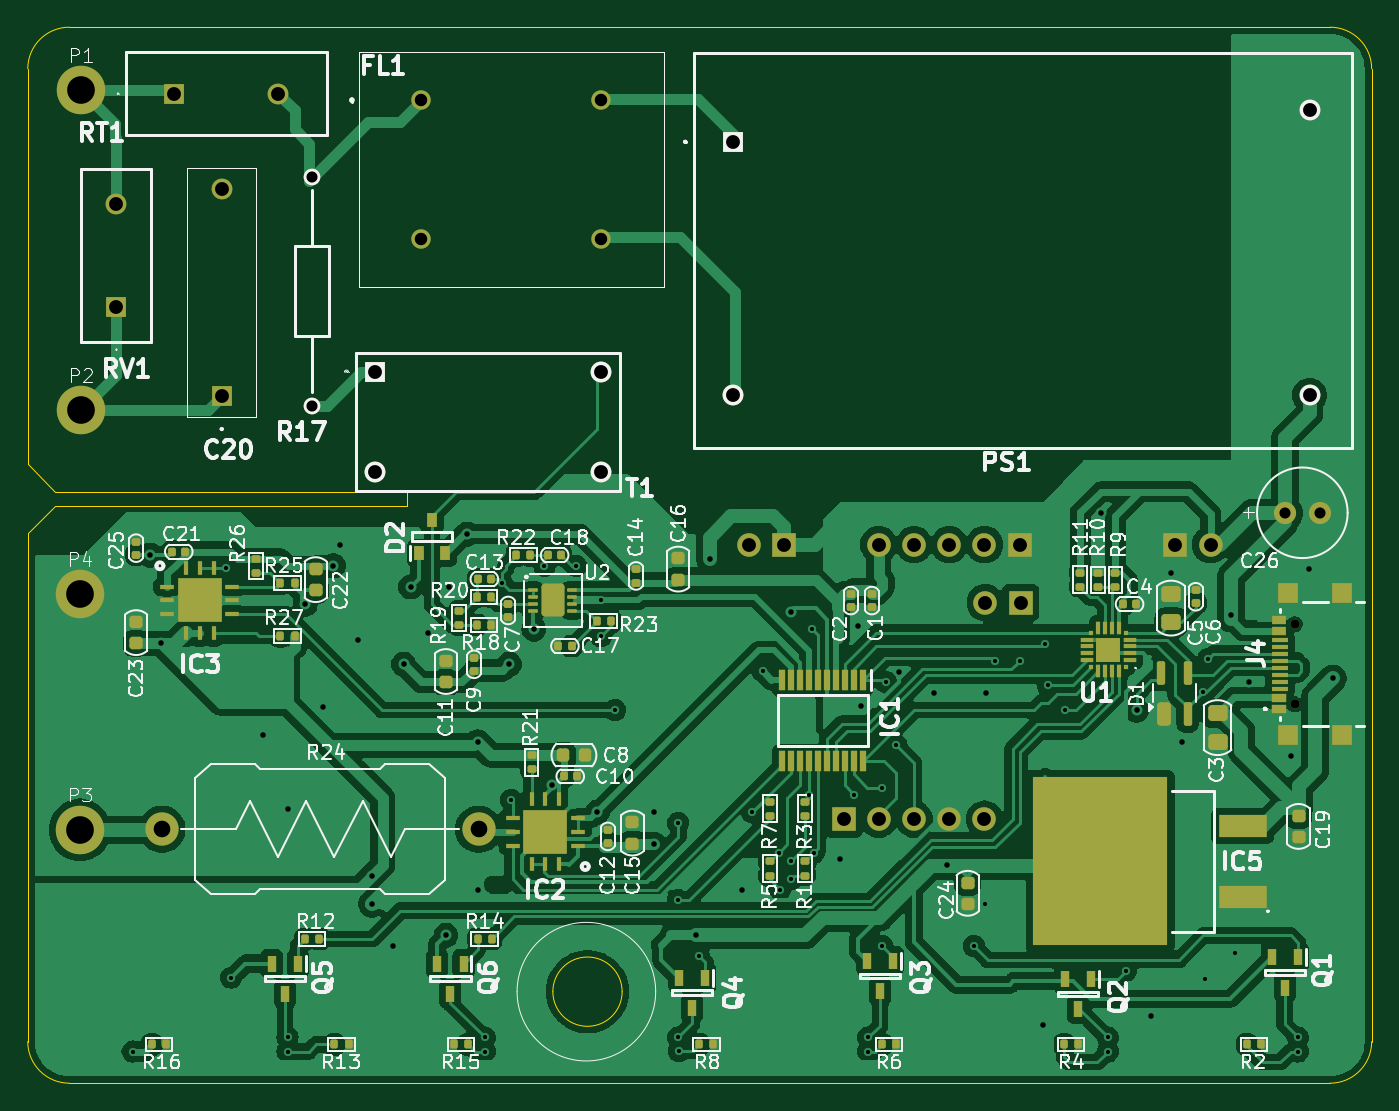
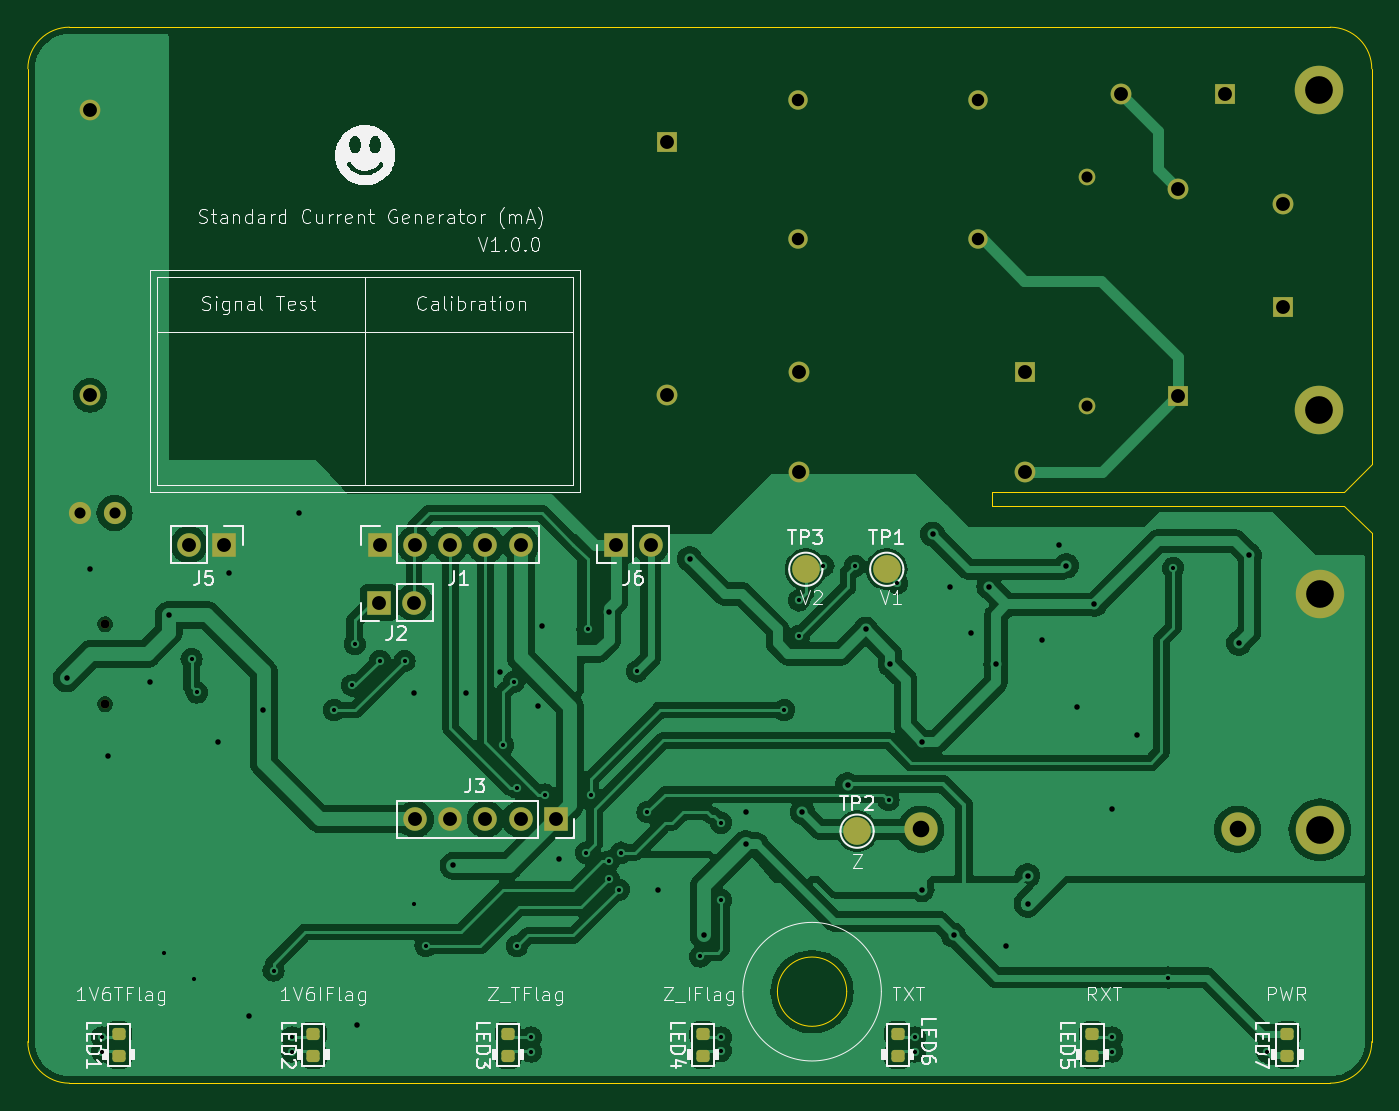
Circuit board: 11 layer files. Board 97.0 x 76.2 mm.
- bottom_copper: MRM5-tester-B_Cu.gbr (154361 bytes)
- bottom_mask: MRM5-tester-B_Mask.gbr (3705 bytes)
- paste: MRM5-tester-B_Paste.gbr (1650 bytes)
- bottom_silk: MRM5-tester-B_Silkscreen.gbr (79747 bytes)
- outline: MRM5-tester-Edge_Cuts.gbr (1495 bytes)
- top_copper: MRM5-tester-F_Cu.gbr (254976 bytes)
- top_mask: MRM5-tester-F_Mask.gbr (12335 bytes)
- paste: MRM5-tester-F_Paste.gbr (10564 bytes)
- top_silk: MRM5-tester-F_Silkscreen.gbr (135452 bytes)
- drill: MRM5-tester-NPTH.drl (406 bytes)
- drill: MRM5-tester-PTH.drl (2760 bytes)

=== bottom_copper: MRM5-tester-B_Cu.gbr (154361 bytes, source omitted) ===
=== bottom_mask: MRM5-tester-B_Mask.gbr ===
%TF.GenerationSoftware,KiCad,Pcbnew,8.0.7-8.0.7-0~ubuntu22.04.1*%
%TF.CreationDate,2024-12-09T16:30:24+09:00*%
%TF.ProjectId,MRM5-tester,4d524d35-2d74-4657-9374-65722e6b6963,rev?*%
%TF.SameCoordinates,Original*%
%TF.FileFunction,Soldermask,Bot*%
%TF.FilePolarity,Negative*%
%FSLAX46Y46*%
G04 Gerber Fmt 4.6, Leading zero omitted, Abs format (unit mm)*
G04 Created by KiCad (PCBNEW 8.0.7-8.0.7-0~ubuntu22.04.1) date 2024-12-09 16:30:24*
%MOMM*%
%LPD*%
G01*
G04 APERTURE LIST*
G04 Aperture macros list*
%AMRoundRect*
0 Rectangle with rounded corners*
0 $1 Rounding radius*
0 $2 $3 $4 $5 $6 $7 $8 $9 X,Y pos of 4 corners*
0 Add a 4 corners polygon primitive as box body*
4,1,4,$2,$3,$4,$5,$6,$7,$8,$9,$2,$3,0*
0 Add four circle primitives for the rounded corners*
1,1,$1+$1,$2,$3*
1,1,$1+$1,$4,$5*
1,1,$1+$1,$6,$7*
1,1,$1+$1,$8,$9*
0 Add four rect primitives between the rounded corners*
20,1,$1+$1,$2,$3,$4,$5,0*
20,1,$1+$1,$4,$5,$6,$7,0*
20,1,$1+$1,$6,$7,$8,$9,0*
20,1,$1+$1,$8,$9,$2,$3,0*%
G04 Aperture macros list end*
%ADD10C,0.650000*%
%ADD11RoundRect,0.218750X0.256250X-0.218750X0.256250X0.218750X-0.256250X0.218750X-0.256250X-0.218750X0*%
%ADD12C,3.500000*%
%ADD13R,1.500000X1.500000*%
%ADD14C,1.500000*%
%ADD15C,2.400000*%
%ADD16O,2.400000X2.400000*%
%ADD17C,1.200000*%
%ADD18C,1.600000*%
%ADD19C,1.400000*%
%ADD20C,2.000000*%
%ADD21R,1.700000X1.700000*%
%ADD22O,1.700000X1.700000*%
G04 APERTURE END LIST*
D10*
%TO.C,J4*%
X193773000Y-111348000D03*
X193773000Y-105568000D03*
%TD*%
D11*
%TO.C,LED7*%
X108458000Y-135128000D03*
X108458000Y-136703000D03*
%TD*%
%TO.C,LED6*%
X136567332Y-135128000D03*
X136567332Y-136703000D03*
%TD*%
%TO.C,LED5*%
X122512666Y-135128000D03*
X122512666Y-136703000D03*
%TD*%
%TO.C,LED4*%
X150621998Y-135128000D03*
X150621998Y-136703000D03*
%TD*%
%TO.C,LED3*%
X164676664Y-135128000D03*
X164676664Y-136703000D03*
%TD*%
%TO.C,LED2*%
X178731330Y-135128000D03*
X178731330Y-136703000D03*
%TD*%
%TO.C,LED1*%
X192786000Y-136703000D03*
X192786000Y-135128000D03*
%TD*%
D12*
%TO.C,P1*%
X106198000Y-67020000D03*
%TD*%
D13*
%TO.C,RT1*%
X112922000Y-67274000D03*
D14*
X120422000Y-67274000D03*
%TD*%
D13*
%TO.C,PS1*%
X153250000Y-70750000D03*
D14*
X153250000Y-89050000D03*
X194850000Y-68450000D03*
X194850000Y-89050000D03*
%TD*%
D12*
%TO.C,P4*%
X106116000Y-103378000D03*
%TD*%
D15*
%TO.C,R24*%
X134900000Y-120360000D03*
D16*
X112040000Y-120360000D03*
%TD*%
D13*
%TO.C,T1*%
X127408000Y-87376000D03*
D14*
X127408000Y-94576000D03*
X143708000Y-87376000D03*
X143708000Y-94576000D03*
%TD*%
D12*
%TO.C,P2*%
X106198000Y-90134000D03*
%TD*%
D17*
%TO.C,R17*%
X122880000Y-73284000D03*
X122880000Y-89784000D03*
%TD*%
D13*
%TO.C,RV1*%
X108758000Y-82708000D03*
D14*
X108758000Y-75208000D03*
%TD*%
D18*
%TO.C,C26*%
X193080000Y-97524000D03*
X195580000Y-97524000D03*
%TD*%
D12*
%TO.C,P3*%
X106116000Y-120396000D03*
%TD*%
D13*
%TO.C,C20*%
X116358000Y-89132000D03*
D14*
X116358000Y-74132000D03*
%TD*%
D19*
%TO.C,FL1*%
X130750000Y-67750000D03*
X130750000Y-77750000D03*
X143750000Y-77750000D03*
X143750000Y-67750000D03*
%TD*%
D20*
%TO.C,TP1*%
X137358000Y-101600000D03*
%TD*%
%TO.C,TP2*%
X139500000Y-120500000D03*
%TD*%
D21*
%TO.C,J3*%
X161234000Y-119634000D03*
D22*
X163774000Y-119634000D03*
X166314000Y-119634000D03*
X168854000Y-119634000D03*
X171394000Y-119634000D03*
%TD*%
D21*
%TO.C,J1*%
X173934000Y-99822000D03*
D22*
X171394000Y-99822000D03*
X168854000Y-99822000D03*
X166314000Y-99822000D03*
X163774000Y-99822000D03*
%TD*%
D21*
%TO.C,J6*%
X156921000Y-99822000D03*
D22*
X154381000Y-99822000D03*
%TD*%
D21*
%TO.C,J2*%
X174000000Y-104000000D03*
D22*
X171460000Y-104000000D03*
%TD*%
D20*
%TO.C,TP3*%
X143200000Y-101600000D03*
%TD*%
D21*
%TO.C,J5*%
X185166000Y-99822000D03*
D22*
X187706000Y-99822000D03*
%TD*%
M02*

=== paste: MRM5-tester-B_Paste.gbr (1650 bytes, source withheld) ===
=== bottom_silk: MRM5-tester-B_Silkscreen.gbr (79747 bytes, source omitted) ===
=== outline: MRM5-tester-Edge_Cuts.gbr ===
%TF.GenerationSoftware,KiCad,Pcbnew,8.0.7-8.0.7-0~ubuntu22.04.1*%
%TF.CreationDate,2024-12-09T16:30:24+09:00*%
%TF.ProjectId,MRM5-tester,4d524d35-2d74-4657-9374-65722e6b6963,rev?*%
%TF.SameCoordinates,Original*%
%TF.FileFunction,Profile,NP*%
%FSLAX46Y46*%
G04 Gerber Fmt 4.6, Leading zero omitted, Abs format (unit mm)*
G04 Created by KiCad (PCBNEW 8.0.7-8.0.7-0~ubuntu22.04.1) date 2024-12-09 16:30:24*
%MOMM*%
%LPD*%
G01*
G04 APERTURE LIST*
%TA.AperFunction,Profile*%
%ADD10C,0.050000*%
%TD*%
G04 APERTURE END LIST*
D10*
X129750000Y-96000000D02*
X104358720Y-96000000D01*
X199334000Y-65484000D02*
X199334000Y-135684000D01*
X104358720Y-96000000D02*
X102358720Y-94000000D01*
X102358720Y-99000000D02*
X104358720Y-97000000D01*
X196334000Y-62484000D02*
G75*
G02*
X199334000Y-65484000I0J-3000000D01*
G01*
X199334000Y-135684000D02*
G75*
G02*
X196334000Y-138684000I-3000000J0D01*
G01*
X105358720Y-62484000D02*
X196334000Y-62484000D01*
X145248000Y-132080000D02*
G75*
G02*
X140248000Y-132080000I-2500000J0D01*
G01*
X140248000Y-132080000D02*
G75*
G02*
X145248000Y-132080000I2500000J0D01*
G01*
X129750000Y-97000000D02*
X104358720Y-97000000D01*
X105358720Y-138684000D02*
G75*
G02*
X102358700Y-135684000I-20J3000000D01*
G01*
X102358720Y-65484000D02*
X102358720Y-94000000D01*
X129750000Y-96000000D02*
X129750000Y-97000000D01*
X102358720Y-65484000D02*
G75*
G02*
X105358720Y-62484020I2999980J0D01*
G01*
X196334000Y-138684000D02*
X105358720Y-138684000D01*
X102358720Y-135684000D02*
X102358720Y-99000000D01*
M02*

=== top_copper: MRM5-tester-F_Cu.gbr (254976 bytes, source omitted) ===
=== top_mask: MRM5-tester-F_Mask.gbr (12335 bytes, source omitted) ===
=== paste: MRM5-tester-F_Paste.gbr (10564 bytes, source omitted) ===
=== top_silk: MRM5-tester-F_Silkscreen.gbr (135452 bytes, source omitted) ===
=== drill: MRM5-tester-NPTH.drl ===
M48
; DRILL file {KiCad 8.0.7-8.0.7-0~ubuntu22.04.1} date 2024-12-09T16:30:21+0900
; FORMAT={-:-/ absolute / inch / decimal}
; #@! TF.CreationDate,2024-12-09T16:30:21+09:00
; #@! TF.GenerationSoftware,Kicad,Pcbnew,8.0.7-8.0.7-0~ubuntu22.04.1
; #@! TF.FileFunction,NonPlated,1,2,NPTH
FMAT,2
INCH
; #@! TA.AperFunction,NonPlated,NPTH,ComponentDrill
T1C0.0256
%
G90
G05
T1
X7.6289Y-4.1562
X7.6289Y-4.3838
M30

=== drill: MRM5-tester-PTH.drl ===
M48
; DRILL file {KiCad 8.0.7-8.0.7-0~ubuntu22.04.1} date 2024-12-09T16:30:21+0900
; FORMAT={-:-/ absolute / inch / decimal}
; #@! TF.CreationDate,2024-12-09T16:30:21+09:00
; #@! TF.GenerationSoftware,Kicad,Pcbnew,8.0.7-8.0.7-0~ubuntu22.04.1
; #@! TF.FileFunction,Plated,1,2,PTH
FMAT,2
INCH
; #@! TA.AperFunction,Plated,PTH,ViaDrill
T1C0.0118
; #@! TA.AperFunction,Plated,PTH,ViaDrill
T2C0.0157
; #@! TA.AperFunction,Plated,PTH,ComponentDrill
T3C0.0315
; #@! TA.AperFunction,Plated,PTH,ComponentDrill
T4C0.0354
; #@! TA.AperFunction,Plated,PTH,ComponentDrill
T5C0.0394
; #@! TA.AperFunction,Plated,PTH,ComponentDrill
T6C0.0472
; #@! TA.AperFunction,Plated,PTH,ComponentDrill
T7C0.0787
%
G90
G05
T1
X4.3278Y-5.37
X4.5939Y-3.9961
X4.6078Y-5.16
X4.7678Y-5.33
X4.7678Y-5.37
X5.3278Y-5.33
X5.3278Y-5.37
X5.3778Y-4.04
X5.4028Y-4.655
X5.4978Y-3.99
X5.5878Y-3.99
X5.6578Y-4.0884
X5.6578Y-4.19
X5.6988Y-4.3996
X5.8778Y-4.72
X5.8778Y-4.94
X5.8778Y-5.33
X5.8796Y-5.3682
X5.9378Y-5.1
X6.0878Y-4.69
X6.1178Y-4.29
X6.1628Y-4.805
X6.1678Y-4.91
X6.1978Y-4.83
X6.1978Y-4.88
X6.2494Y-4.64
X6.2578Y-4.17
X6.2628Y-4.805
X6.3778Y-4.64
X6.4178Y-5.33
X6.4178Y-5.37
X6.4578Y-4.62
X6.4578Y-5.07
X6.4678Y-4.32
X6.4978Y-4.5
X6.7178Y-5.07
X6.75Y-4.95
X6.7778Y-4.26
X6.8478Y-4.26
X6.9193Y-4.2126
X6.9278Y-4.33
X6.9778Y-4.4
X7.0978Y-5.33
X7.0978Y-5.37
X7.15Y-5.14
X7.3678Y-4.35
X7.375Y-5.165
X7.3828Y-4.255
X7.46Y-5.09
X7.6378Y-5.33
X7.6378Y-5.37
T2
X4.3778Y-3.96
X4.4078Y-4.21
X4.6978Y-4.47
X4.7678Y-4.68
X4.8178Y-4.1
X4.8678Y-4.39
X4.8978Y-3.99
X4.9178Y-3.93
X4.9678Y-4.2
X5.0078Y-4.87
X5.0078Y-4.95
X5.0678Y-5.07
X5.0978Y-4.27
X5.1178Y-4.05
X5.1678Y-4.18
X5.2178Y-5.04
X5.2278Y-4.05
X5.2778Y-3.9
X5.3078Y-4.49
X5.3078Y-4.91
X5.3978Y-4.27
X5.4678Y-4.17
X5.5193Y-4.6124
X5.6478Y-4.69
X5.8078Y-4.69
X5.8083Y-4.7805
X5.9278Y-5.04
X5.9678Y-3.97
X6.0578Y-4.91
X6.1978Y-4.12
X6.3386Y-4.8228
X6.3878Y-4.16
X6.3976Y-4.3898
X6.5059Y-4.2913
X6.6043Y-4.3504
X6.64Y-4.84
X6.752Y-4.3504
X6.9139Y-5.2939
X7.0778Y-3.84
X7.18Y-4.4
X7.22Y-5.27
X7.2778Y-4.01
X7.3078Y-4.49
X7.4478Y-4.13
X7.5Y-4.3209
X7.62Y-4.53
X7.67Y-4.0
X7.7378Y-4.31
T3
X4.8378Y-2.8852
X4.8378Y-3.5348
X7.6016Y-3.8395
X7.7Y-3.8395
T4
X5.1476Y-2.6673
X5.1476Y-3.061
X5.6594Y-2.6673
X5.6594Y-3.061
T5
X4.2818Y-2.9609
X4.2818Y-3.2562
X4.4457Y-2.6486
X4.581Y-2.9186
X4.581Y-3.5091
X4.741Y-2.6486
X5.0161Y-3.44
X5.0161Y-3.7235
X5.6578Y-3.44
X5.6578Y-3.7235
X6.0335Y-2.7854
X6.0335Y-3.5059
X6.078Y-3.93
X6.178Y-3.93
X6.3478Y-4.71
X6.4478Y-3.93
X6.4478Y-4.71
X6.5478Y-3.93
X6.5478Y-4.71
X6.6478Y-3.93
X6.6478Y-4.71
X6.7478Y-3.93
X6.7478Y-4.71
X6.7504Y-4.0945
X6.8478Y-3.93
X6.8504Y-4.0945
X7.29Y-3.93
X7.39Y-3.93
X7.6713Y-2.6949
X7.6713Y-3.5059
T6
X4.411Y-4.7386
X5.311Y-4.7386
T7
X4.1778Y-4.07
X4.1778Y-4.74
X4.181Y-2.6386
X4.181Y-3.5486
M30

